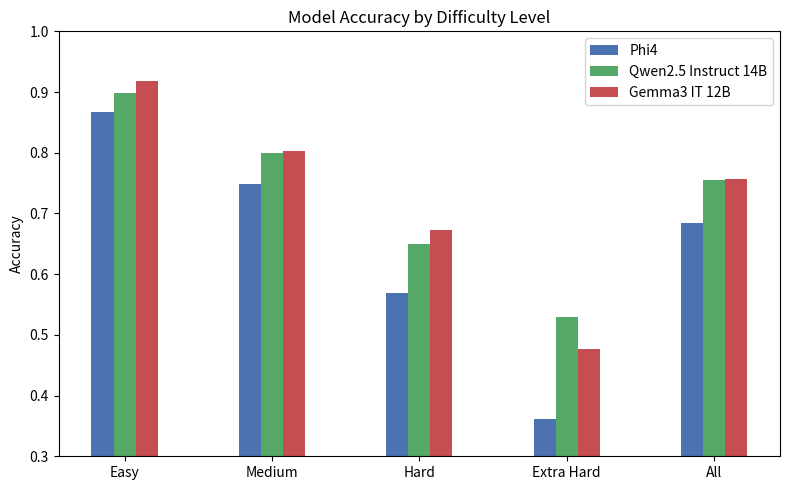

Python code for this plot:
import matplotlib.pyplot as plt
import numpy as np

# Data
# Sample data
models = ['Phi4', 'Qwen2.5 Instruct 14B', 'Gemma3 IT 12B']
categories = ['Easy', 'Medium', 'Hard', 'Extra Hard', 'All']
results = [
    [0.867, 0.749, 0.569, 0.361, 0.685],  # Mistral Nemo
    [0.899, 0.800, 0.649, 0.530, 0.755],  # Qwen 2.5 14b instruct
    [0.919, 0.803, 0.672, 0.476, 0.756],   # Gemma 3
    #[0.931, 0.883, 0.724, 0.578, 0.819]   # Multi Agent
]
colors = ['#4C72B0',  # Muted Blue (clear, professional)
          '#55A868',  # Soft Green (balanced, calm)
          '#C44E52']  # Muted Purple (calm, distinct)

# Setup
x = np.arange(len(categories))  # Category positions
bar_width = 0.15

# Plotting
plt.figure(figsize=(8, 5))
for i in range(len(models)):
    plt.bar(x + i * bar_width, results[i], width=bar_width, label=models[i], color=colors[i])

# Axes and labels
plt.xticks(x + bar_width, categories)
plt.ylabel('Accuracy')
plt.title('Model Accuracy by Difficulty Level')
plt.ylim(0.3, 1.0)  # Set y-axis range from 0.5 to 1.0
plt.legend()
plt.tight_layout()

# Save to file
plt.savefig('model_accuracy_bar_chart_limited.png', dpi=300)
# plt.show()  # Uncomment to display
